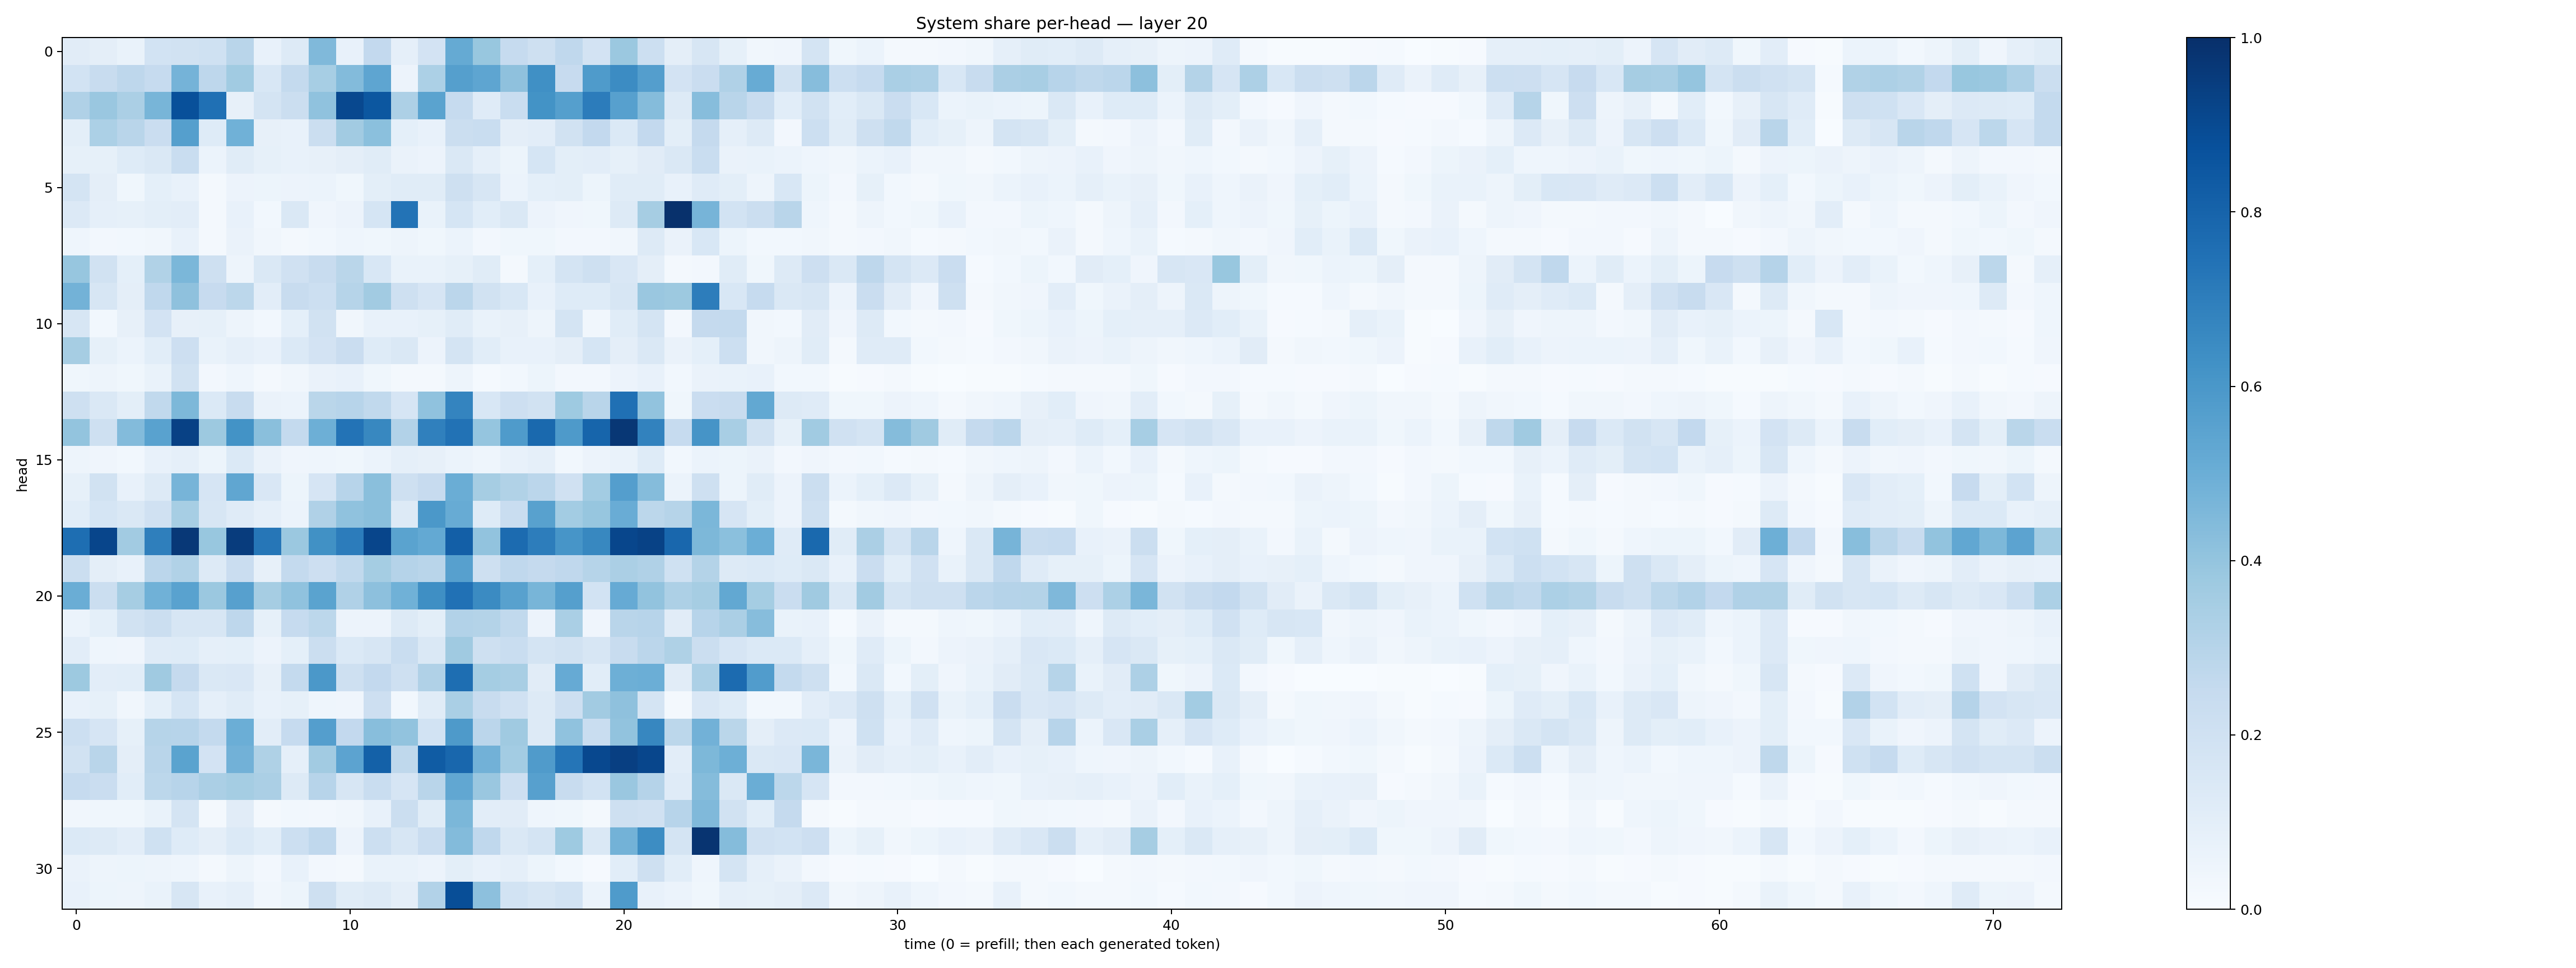

The data file committed next to this chart (first rows):
0.11247371, 0.09433619, 0.06748243, 0.18551286, 0.19175051, 0.19978583, 0.29296026, 0.07803181, 0.12879963, 0.44804037, 0.07416383, 0.25837082, 0.08617454, 0.18230054, 0.5170925, 0.3870368, 0.248421, 0.20515837, 0.26950765, 0.18043731, 0.38128385, 0.2185204, 0.09459755, 0.15925317
0.1854, 0.2377, 0.2758, 0.2493, 0.4764, 0.2769, 0.3668, 0.1524, 0.2552, 0.3466, 0.4382, 0.5372, 0.05634, 0.3305, 0.5641, 0.5388, 0.4111, 0.6327, 0.2453, 0.5827, 0.6458, 0.5679, 0.182, 0.2299
0.3186, 0.3833, 0.3326, 0.4663, 0.8752, 0.7511, 0.07828, 0.1765, 0.2233, 0.4096, 0.9037, 0.8495, 0.3267, 0.5499, 0.247, 0.1201, 0.2336, 0.6181, 0.5641, 0.7058, 0.5589, 0.4348, 0.127, 0.4305
0.1009, 0.3319, 0.2907, 0.2284, 0.5646, 0.1247, 0.4879, 0.08102, 0.07332, 0.2263, 0.3599, 0.4212, 0.09195, 0.07371, 0.225, 0.2328, 0.09616, 0.1025, 0.1916, 0.2607, 0.1402, 0.2579, 0.09875, 0.2523
0.0822, 0.08428, 0.1236, 0.1477, 0.2339, 0.06127, 0.1165, 0.08284, 0.07644, 0.08067, 0.09696, 0.1144, 0.06457, 0.05638, 0.1445, 0.08887, 0.05283, 0.1699, 0.1015, 0.1034, 0.08419, 0.1127, 0.1465, 0.2328
0.1793, 0.09409, 0.03871, 0.09272, 0.07082, 0.02161, 0.05806, 0.05161, 0.05584, 0.05911, 0.03899, 0.09775, 0.1167, 0.1151, 0.2032, 0.1572, 0.06065, 0.09013, 0.1014, 0.05426, 0.1158, 0.1162, 0.07396, 0.1176
0.1329, 0.08742, 0.08308, 0.09788, 0.1052, 0.02331, 0.07718, 0.02803, 0.146, 0.0427, 0.05667, 0.1695, 0.7384, 0.06862, 0.1693, 0.1065, 0.1412, 0.05748, 0.04185, 0.03749, 0.1263, 0.3514, 0.9961, 0.472
0.04483, 0.02479, 0.03026, 0.03414, 0.07801, 0.02182, 0.06553, 0.03334, 0.02189, 0.03015, 0.04437, 0.03781, 0.05053, 0.03805, 0.05878, 0.02403, 0.03575, 0.039, 0.02653, 0.02594, 0.03164, 0.1285, 0.06269, 0.1531
0.3942, 0.1917, 0.09194, 0.3148, 0.4599, 0.207, 0.04792, 0.1428, 0.1978, 0.2388, 0.2856, 0.1529, 0.06981, 0.06755, 0.0822, 0.1134, 0.021, 0.09243, 0.1749, 0.2043, 0.1494, 0.09714, 0.01755, 0.02456
0.4771, 0.1627, 0.09527, 0.2673, 0.4105, 0.2445, 0.2796, 0.1043, 0.2384, 0.217, 0.3005, 0.3621, 0.2068, 0.1675, 0.2825, 0.1924, 0.1542, 0.07105, 0.1236, 0.1235, 0.1579, 0.3841, 0.3783, 0.7026
0.1597, 0.02796, 0.08077, 0.1826, 0.0799, 0.0838, 0.05009, 0.0287, 0.09139, 0.1912, 0.03474, 0.07408, 0.07645, 0.08325, 0.1146, 0.06793, 0.07954, 0.04872, 0.1735, 0.03382, 0.1156, 0.1771, 0.0263, 0.2531
0.3491, 0.0843, 0.06192, 0.1074, 0.2141, 0.06967, 0.08772, 0.07531, 0.1405, 0.181, 0.2284, 0.1243, 0.1469, 0.05676, 0.1753, 0.1088, 0.0705, 0.07654, 0.09598, 0.1716, 0.0973, 0.1427, 0.06365, 0.09244
0.03546, 0.05078, 0.0369, 0.06902, 0.1915, 0.02612, 0.0465, 0.02092, 0.0339, 0.06262, 0.07297, 0.03628, 0.0202, 0.01872, 0.04818, 0.01524, 0.02938, 0.05117, 0.0272, 0.02394, 0.05561, 0.07181, 0.03, 0.06465
0.2052, 0.1419, 0.09854, 0.262, 0.4535, 0.1371, 0.242, 0.06274, 0.06091, 0.2865, 0.2932, 0.2621, 0.1643, 0.4098, 0.6719, 0.1558, 0.2133, 0.1952, 0.3712, 0.2925, 0.7531, 0.4051, 0.03613, 0.2303
0.4023, 0.205, 0.4382, 0.5535, 0.9308, 0.3764, 0.6209, 0.425, 0.255, 0.4938, 0.7413, 0.6627, 0.3114, 0.689, 0.7453, 0.3975, 0.5826, 0.7781, 0.5898, 0.7945, 0.9706, 0.6823, 0.2488, 0.6115
0.04807, 0.04009, 0.02858, 0.0768, 0.08758, 0.05145, 0.1374, 0.06289, 0.04216, 0.04662, 0.03779, 0.05896, 0.08842, 0.0794, 0.06095, 0.04398, 0.07351, 0.08832, 0.03086, 0.05589, 0.06875, 0.1224, 0.0296, 0.05899
0.08237, 0.1892, 0.0761, 0.1322, 0.4713, 0.1653, 0.5313, 0.1515, 0.05279, 0.1668, 0.2963, 0.4224, 0.2032, 0.2429, 0.5008, 0.3505, 0.314, 0.2838, 0.1966, 0.3561, 0.5682, 0.4339, 0.05888, 0.2108
0.1088, 0.1709, 0.1479, 0.1973, 0.3439, 0.1594, 0.1202, 0.08854, 0.05953, 0.3185, 0.4088, 0.4233, 0.129, 0.5973, 0.5086, 0.122, 0.233, 0.5547, 0.3569, 0.3931, 0.5058, 0.2778, 0.2987, 0.457
0.76, 0.9157, 0.3614, 0.692, 0.965, 0.3879, 0.9528, 0.7274, 0.3814, 0.6273, 0.7063, 0.9147, 0.5488, 0.5219, 0.8168, 0.4059, 0.772, 0.6993, 0.6075, 0.6607, 0.9127, 0.9289, 0.7867, 0.4565
0.2195, 0.09461, 0.07273, 0.285, 0.3138, 0.1279, 0.2286, 0.07849, 0.2562, 0.2112, 0.2648, 0.3535, 0.3018, 0.2921, 0.5614, 0.2073, 0.2668, 0.2515, 0.2666, 0.2989, 0.3353, 0.3181, 0.2003, 0.3072
0.501, 0.2234, 0.3507, 0.4864, 0.5535, 0.3796, 0.5614, 0.3483, 0.4067, 0.5497, 0.3168, 0.4151, 0.485, 0.6346, 0.7462, 0.65, 0.5566, 0.4687, 0.564, 0.1872, 0.5126, 0.4036, 0.328, 0.348
0.05977, 0.09339, 0.1925, 0.2201, 0.164, 0.1579, 0.2755, 0.08208, 0.2466, 0.279, 0.05744, 0.05836, 0.1284, 0.09801, 0.3101, 0.3057, 0.2649, 0.05831, 0.3377, 0.0391, 0.2929, 0.2961, 0.1106, 0.2944
0.1025, 0.04414, 0.03965, 0.1183, 0.1248, 0.08921, 0.09128, 0.05592, 0.09231, 0.2215, 0.14, 0.161, 0.2337, 0.1471, 0.3681, 0.2032, 0.2332, 0.1762, 0.1899, 0.1567, 0.2387, 0.2825, 0.3209, 0.2218
0.3778, 0.1052, 0.1067, 0.3691, 0.2529, 0.1453, 0.1504, 0.08117, 0.2544, 0.5944, 0.2077, 0.2588, 0.2041, 0.3193, 0.758, 0.3522, 0.3425, 0.113, 0.5136, 0.1055, 0.4953, 0.4971, 0.1127, 0.3309
0.07791, 0.08259, 0.03257, 0.09069, 0.1692, 0.08628, 0.1163, 0.07606, 0.08351, 0.04319, 0.04002, 0.212, 0.02983, 0.1143, 0.3382, 0.2414, 0.1957, 0.1273, 0.2123, 0.3596, 0.4122, 0.1755, 0.02, 0.1494
0.2176, 0.1656, 0.08329, 0.2973, 0.2954, 0.2549, 0.4965, 0.1044, 0.2484, 0.5672, 0.2593, 0.427, 0.4061, 0.1874, 0.586, 0.284, 0.3704, 0.1306, 0.4082, 0.2311, 0.4039, 0.6668, 0.2799, 0.4834
0.1938, 0.291, 0.09685, 0.2926, 0.5503, 0.1828, 0.4815, 0.3239, 0.08965, 0.3601, 0.5438, 0.812, 0.27, 0.8312, 0.7888, 0.4831, 0.3568, 0.5819, 0.7317, 0.9044, 0.9399, 0.911, 0.1024, 0.4548
0.2477, 0.2286, 0.1079, 0.2807, 0.2962, 0.3324, 0.3522, 0.3343, 0.1296, 0.2953, 0.1591, 0.2305, 0.1652, 0.2916, 0.53, 0.3832, 0.2117, 0.5611, 0.2356, 0.1869, 0.3856, 0.3042, 0.118, 0.4365
0.03379, 0.03746, 0.03548, 0.06869, 0.1764, 0.02045, 0.112, 0.02193, 0.02975, 0.02652, 0.03479, 0.07582, 0.2203, 0.1136, 0.4579, 0.1047, 0.1125, 0.04396, 0.03668, 0.01928, 0.2048, 0.1954, 0.2934, 0.4485
0.1386, 0.1305, 0.1045, 0.2001, 0.1216, 0.09382, 0.1381, 0.1067, 0.216, 0.2668, 0.05751, 0.2152, 0.1624, 0.2304, 0.4401, 0.2695, 0.1459, 0.1775, 0.3747, 0.1466, 0.4794, 0.6433, 0.1771, 0.9811
0.064, 0.05021, 0.0537, 0.05052, 0.04669, 0.01994, 0.04767, 0.02367, 0.07708, 0.02574, 0.01905, 0.06916, 0.06688, 0.05789, 0.1003, 0.07518, 0.088, 0.05216, 0.03069, 0.008542, 0.1062, 0.206, 0.1073, 0.0433
0.07718, 0.05291, 0.04709, 0.06762, 0.1568, 0.07428, 0.08707, 0.03274, 0.05128, 0.2072, 0.1137, 0.128, 0.09522, 0.3096, 0.8828, 0.4172, 0.1863, 0.1575, 0.1842, 0.06085, 0.5856, 0.07624, 0.06188, 0.03741
